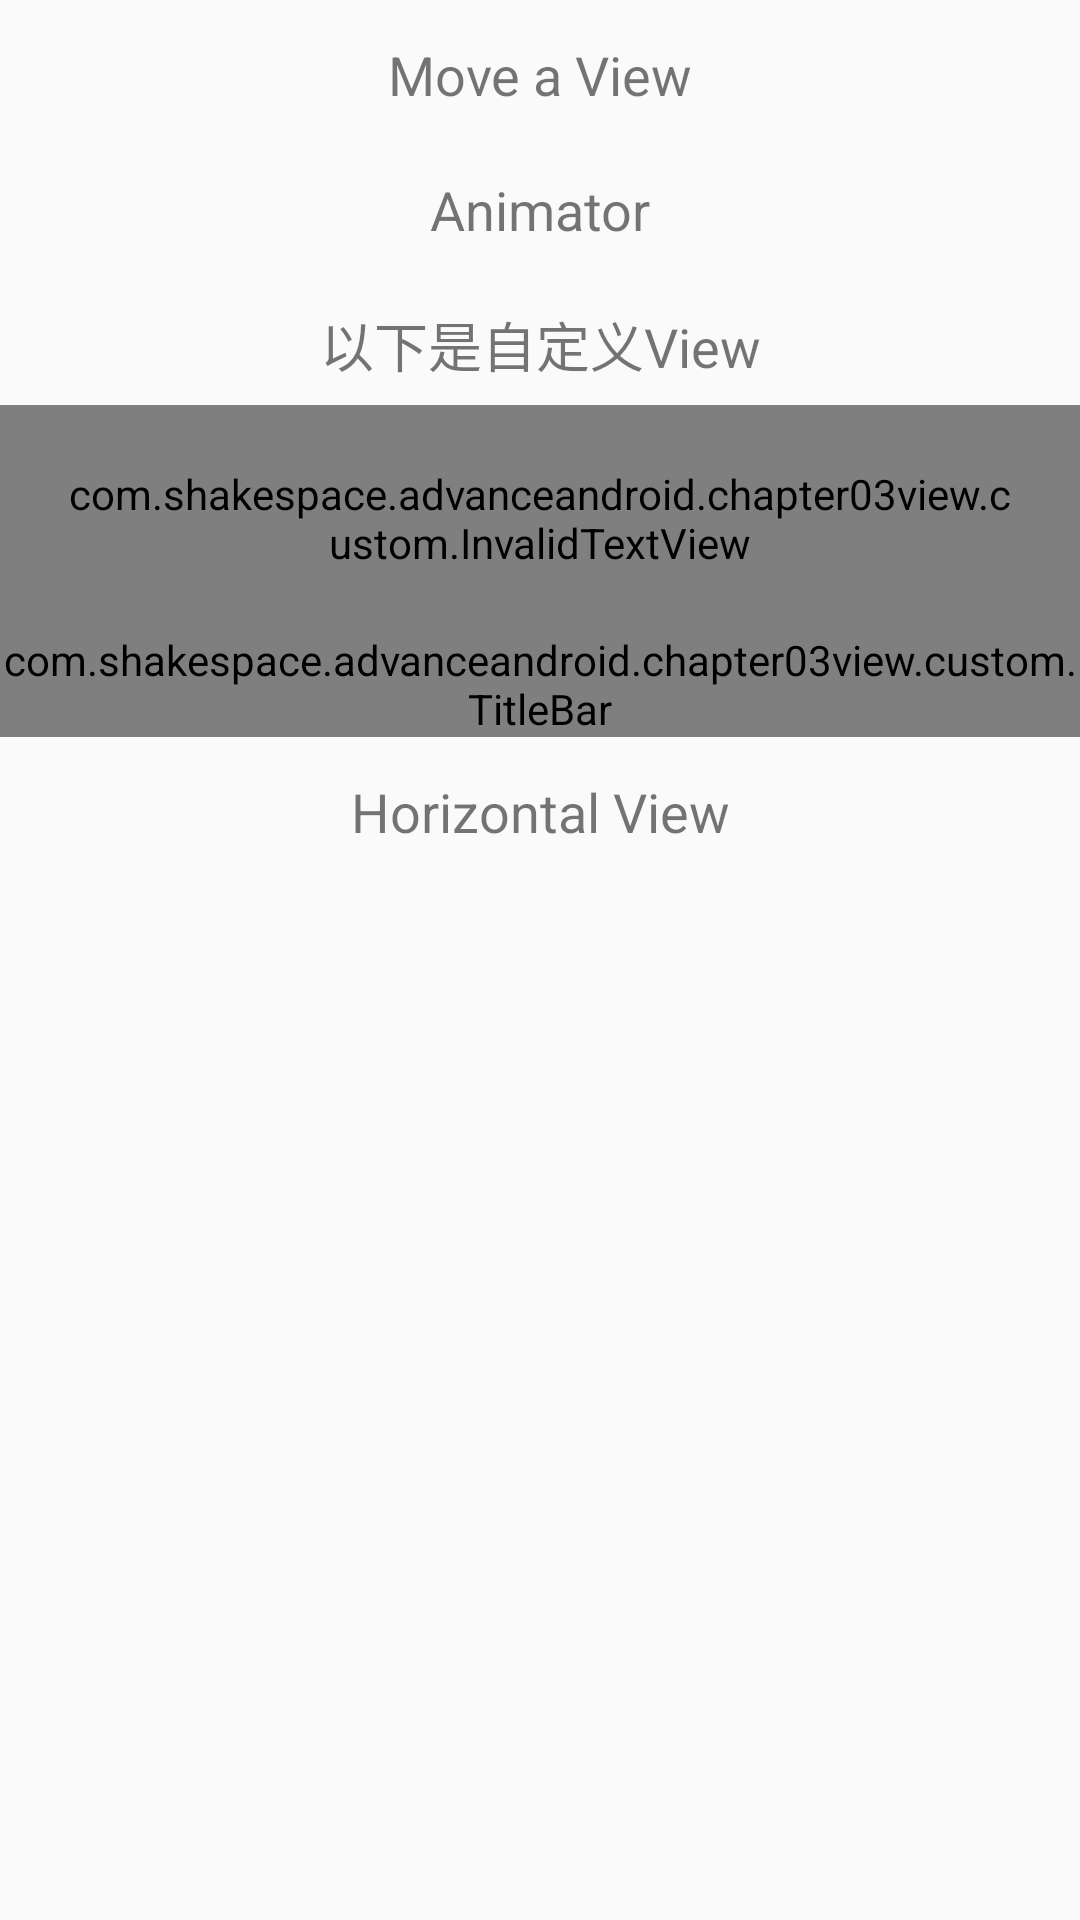

This screen was rendered from an Android layout file. Write that file and the resources it references.
<!-- AndroidManifest.xml: application theme AppTheme -->
<!-- res/layout/fragment_view.xml -->
<?xml version="1.0" encoding="utf-8"?>
<ScrollView xmlns:android="http://schemas.android.com/apk/res/android"
    xmlns:app="http://schemas.android.com/apk/res-auto"
    android:layout_width="match_parent"
    android:layout_height="match_parent">

    <LinearLayout
        android:layout_width="match_parent"
        android:layout_height="wrap_content"
        android:orientation="vertical">

        <TextView
            android:id="@+id/tv_move"
            style="@style/HomeTextViewStyle"
            android:text="Move a View" />


        <TextView
            android:id="@+id/tv_animator"
            style="@style/HomeTextViewStyle"
            android:text="Animator" />


        <TextView
            style="@style/HomeTextViewStyle"
            android:text="以下是自定义View" />

        <com.shakespace.advanceandroid.chapter03view.custom.InvalidTextView
            android:layout_width="wrap_content"
            android:layout_height="wrap_content"
            android:background="@color/azure"
            android:gravity="center"
            android:padding="20dp"
            android:text="12"
            android:textSize="24sp" />

        <com.shakespace.advanceandroid.chapter03view.custom.TitleBar
            android:layout_width="match_parent"
            android:layout_height="wrap_content" />


        <TextView
            android:id="@+id/tv_horizontal"
            style="@style/HomeTextViewStyle"
            android:text="Horizontal View" />
    </LinearLayout>

</ScrollView>
<!-- resources referenced by this layout -->
<resources>
  <style name="HomeTextViewStyle">
          <item name="android:layout_width">match_parent</item>
          <item name="android:layout_height">40dp</item>
          <item name="android:layout_marginStart">16dp</item>
          <item name="android:layout_marginTop">5dp</item>
          <item name="android:layout_marginEnd">16dp</item>
          <item name="android:background">@color/aliceblue</item>
          <item name="android:gravity">center</item>
          <item name="android:textColor">@color/blueviolet</item>
          <item name="android:textSize">18sp</item>
      </style>
  <style name="AppTheme" parent="Theme.AppCompat.Light.DarkActionBar">
          
          <item name="colorPrimary">@color/colorPrimary</item>
          <item name="colorPrimaryDark">@color/colorPrimaryDark</item>
          <item name="colorAccent">@color/colorAccent</item>
          <item name="windowActionBar">false</item>
          <item name="windowNoTitle">true</item>
  
          
          
          <item name="overlapAnchor">false</item>
          <item name="android:dropDownVerticalOffset">?attr/actionBarSize</item>
  
      </style>
  <!-- not gathered from this repository: default colours our renderer supplied (Android Studio template values) -->
  <color name="colorPrimary">#FF6200EE</color>
  <color name="colorPrimaryDark">#FF3700B3</color>
  <color name="colorAccent">#FF03DAC5</color>
</resources>
